Labelled photos from "images", an image-classification folder in zaid-gul/ECG_Classification. The possible labels are: ARR, CHF, NSR.

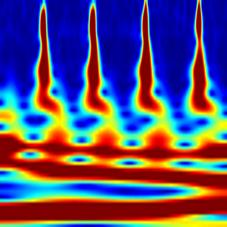
Label: NSR

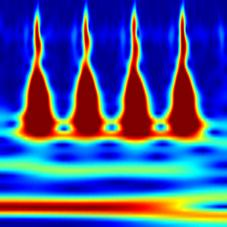
Label: ARR

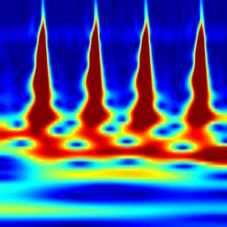
Label: ARR

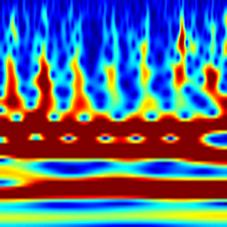
Label: CHF

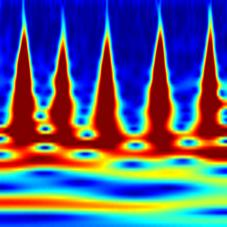
Label: ARR

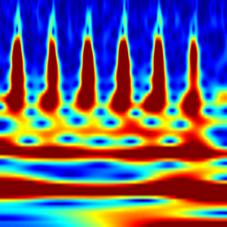
Label: CHF
